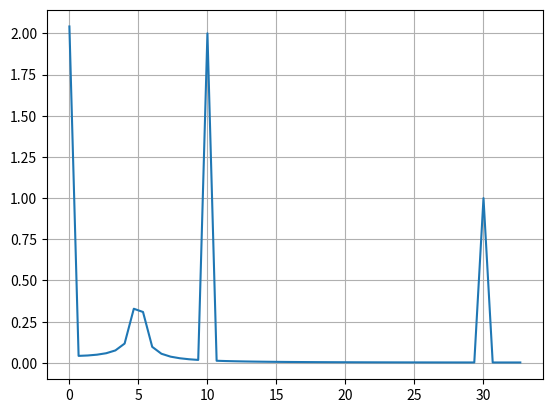

The script that saved this image:
from numpy.fft import fft, fftfreq
import matplotlib.pyplot as plt
import numpy as np

d2 = [ 1.,          3.15404623,  2.71883628,  2.92089515, -0.65109876,  0.35355339,
 -0.97211852,  2.34883375,  2.02043515,  2.48154772,  0.5,        -1.37255425,
 -0.60822041, -0.50526822,  3.28113552,  2.35355339,  3.60215528,  0.06679319,
  0.09018072, -0.70005573,  1.,          2.70005573,  1.90981928,  1.93320681,
 -1.60215528, -0.35355339, -1.28113552,  2.50526822,  2.60822041,  3.37255425,
  1.5,        -0.48154772, -0.02043515, -0.34883375,  2.97211852,  1.64644661,
  2.65109876, -0.92089515, -0.71883628, -1.15404623,  1.,          3.15404623,
  2.71883628,  2.92089515, -0.65109876,  0.35355339, -0.97211852,  2.34883375,
  2.02043515,  2.48154772,  0.5,        -1.37255425, -0.60822041, -0.50526822,
  3.28113552,  2.35355339,  3.60215528,  0.06679319,  0.09018072, -0.70005573,
  1.,          2.70005573,  1.90981928,  1.93320681, -1.60215528, -0.35355339,
 -1.28113552,  2.50526822,  2.60822041,  3.37255425,  1.5,        -0.48154772,
 -0.02043515, -0.34883375,  2.97211852,  1.64644661,  2.65109876, -0.92089515,
 -0.71883628, -1.15404623,  1.,          3.15404623,  2.71883628,  2.92089515,
 -0.65109876,  0.35355339, -0.97211852,  2.34883375,  2.02043515,  2.48154772,
  0.5,        -1.37255425, -0.60822041, -0.50526822,  3.28113552,  2.35355339,
  3.60215528,  0.06679319,  0.09018072, -0.70005573]

N = 100
T = 0.015

x = np.linspace(0.0, N*T, N, endpoint=False)
y = d2

yf = fft(y)
xf = fftfreq(N, T)[:N//2]

plt.plot(xf, 2.0/N * np.abs(yf[0:N//2]))
plt.grid()
plt.show()
